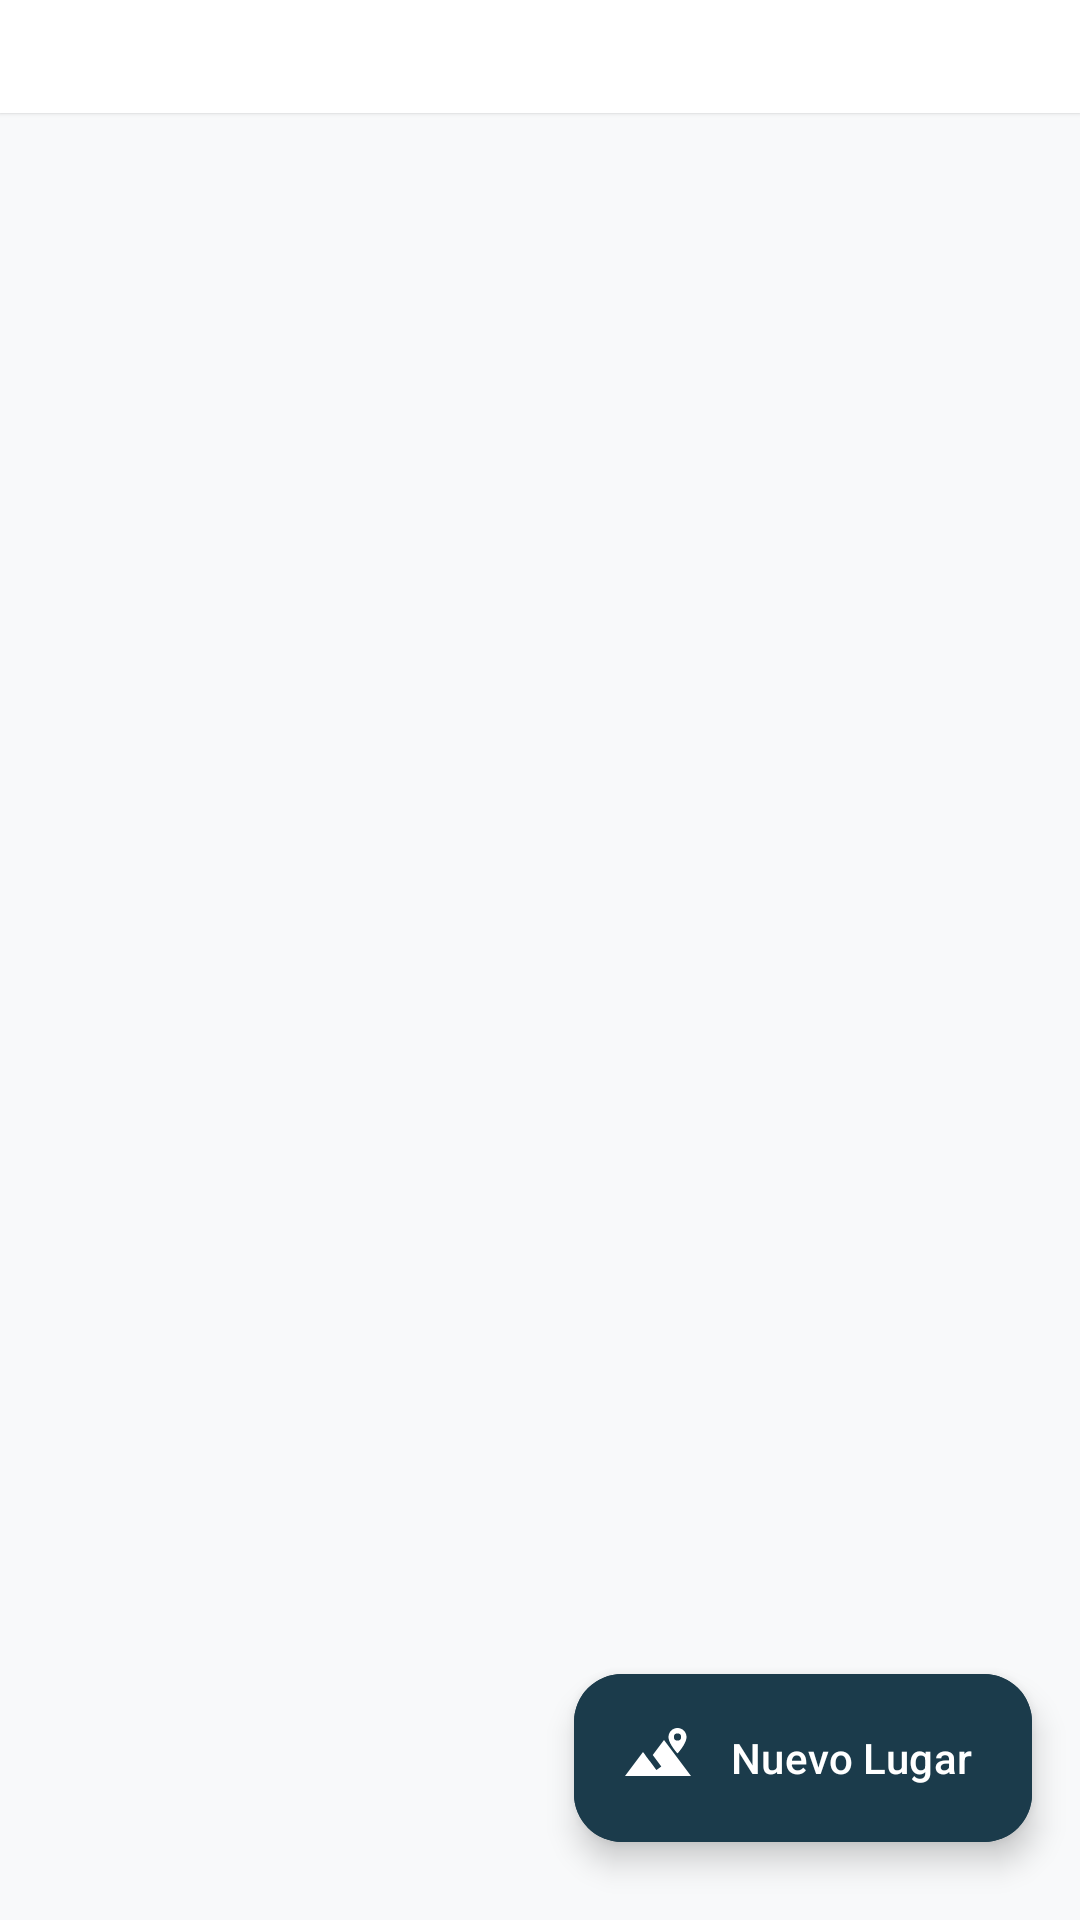

Reconstruct the res/layout file that produces this screen, plus the resources it refers to.
<!-- AndroidManifest.xml: application theme Theme.PerúViajero -->
<!-- res/layout/fragment_admin_catalogo.xml -->
<?xml version="1.0" encoding="utf-8"?>
<androidx.coordinatorlayout.widget.CoordinatorLayout xmlns:android="http://schemas.android.com/apk/res/android"
    xmlns:app="http://schemas.android.com/apk/res-auto"
    xmlns:tools="http://schemas.android.com/tools"
    android:layout_width="match_parent"
    android:layout_height="match_parent"
    android:background="?android:attr/colorBackground">

    <LinearLayout
        android:layout_width="match_parent"
        android:layout_height="match_parent"
        android:orientation="vertical">

        <LinearLayout
            android:layout_width="match_parent"
            android:layout_height="wrap_content"
            android:background="@color/colorCardBackground"
            android:elevation="1dp"
            android:gravity="center_vertical"
            android:orientation="horizontal"
            android:paddingHorizontal="16dp"
            android:paddingVertical="10dp">

            <TextView
                android:id="@+id/tvResumenCatalogoAdmin"
                android:layout_width="0dp"
                android:layout_height="wrap_content"
                android:layout_weight="1"
                android:textColor="@color/colorAdminPrimary"
                android:textSize="13sp"
                android:textStyle="bold"
                tools:text="Catálogo Turístico • 12 lugares activos" />
        </LinearLayout>

        <androidx.recyclerview.widget.RecyclerView
            android:id="@+id/rvAdminCatalogo"
            android:layout_width="match_parent"
            android:layout_height="0dp"
            android:layout_weight="1"
            android:clipToPadding="false"
            android:paddingTop="6dp"
            android:paddingBottom="96dp"
            tools:listitem="@layout/item_admin_destino" />
    </LinearLayout>

    <com.google.android.material.floatingactionbutton.ExtendedFloatingActionButton
        android:id="@+id/fabNuevoDestinoAdmin"
        android:layout_width="wrap_content"
        android:layout_height="wrap_content"
        android:layout_gravity="bottom|end"
        android:layout_marginEnd="16dp"
        android:layout_marginBottom="26dp"
        android:backgroundTint="@color/colorAdminPrimary"
        android:text="Nuevo Lugar"
        android:textAllCaps="false"
        android:textColor="#FFFFFF"
        app:icon="@drawable/ic_explore_mountain"
        app:iconTint="#FFFFFF" />
</androidx.coordinatorlayout.widget.CoordinatorLayout>
<!-- res/layout/item_admin_destino.xml (included above) -->
<?xml version="1.0" encoding="utf-8"?>
<com.google.android.material.card.MaterialCardView xmlns:android="http://schemas.android.com/apk/res/android"
    xmlns:app="http://schemas.android.com/apk/res-auto"
    xmlns:tools="http://schemas.android.com/tools"
    android:id="@+id/cardAdminDestino"
    android:layout_width="match_parent"
    android:layout_height="wrap_content"
    android:layout_marginHorizontal="14dp"
    android:layout_marginVertical="5dp"
    app:cardBackgroundColor="@color/colorCardBackground"
    app:cardCornerRadius="16dp"
    app:cardElevation="2dp"
    app:strokeColor="#16000000"
    app:strokeWidth="1dp">

    <LinearLayout
        android:layout_width="match_parent"
        android:layout_height="wrap_content"
        android:orientation="vertical"
        android:padding="12dp">

        <LinearLayout
            android:layout_width="match_parent"
            android:layout_height="wrap_content"
            android:gravity="center_vertical"
            android:orientation="horizontal">

            <com.google.android.material.card.MaterialCardView
                android:layout_width="64dp"
                android:layout_height="64dp"
                app:cardCornerRadius="12dp"
                app:cardElevation="0dp">

                <ImageView
                    android:id="@+id/ivAdminDestFoto"
                    android:layout_width="match_parent"
                    android:layout_height="match_parent"
                    android:contentDescription="Destino"
                    android:scaleType="centerCrop"
                    tools:src="@tools:sample/backgrounds/scenic" />
            </com.google.android.material.card.MaterialCardView>

            <LinearLayout
                android:layout_width="0dp"
                android:layout_height="wrap_content"
                android:layout_marginStart="12dp"
                android:layout_weight="1"
                android:orientation="vertical">

                <LinearLayout
                    android:layout_width="match_parent"
                    android:layout_height="wrap_content"
                    android:gravity="center_vertical"
                    android:orientation="horizontal">

                    <TextView
                        android:id="@+id/tvAdminDestNombre"
                        android:layout_width="0dp"
                        android:layout_height="wrap_content"
                        android:layout_weight="1"
                        android:ellipsize="end"
                        android:maxLines="1"
                        android:textColor="?android:attr/textColorPrimary"
                        android:textSize="15sp"
                        android:textStyle="bold"
                        tools:text="Machu Picchu" />

                    <TextView
                        android:id="@+id/tvAdminDestEstado"
                        android:layout_width="wrap_content"
                        android:layout_height="wrap_content"
                        android:layout_marginStart="6dp"
                        android:paddingHorizontal="8dp"
                        android:paddingVertical="2dp"
                        android:textColor="#FFFFFF"
                        android:textSize="10sp"
                        android:textStyle="bold"
                        tools:text="ACTIVO" />
                </LinearLayout>

                <TextView
                    android:id="@+id/tvAdminDestUbicacion"
                    android:layout_width="match_parent"
                    android:layout_height="wrap_content"
                    android:layout_marginTop="2dp"
                    android:textColor="?android:attr/textColorSecondary"
                    android:textSize="12sp"
                    tools:text="Urubamba, Cusco • Arqueología • ★ 4.9" />
            </LinearLayout>
        </LinearLayout>

        <LinearLayout
            android:layout_width="match_parent"
            android:layout_height="wrap_content"
            android:layout_marginTop="10dp"
            android:orientation="horizontal">

            <com.google.android.material.button.MaterialButton
                android:id="@+id/btnAdminDestEditar"
                style="@style/Widget.MaterialComponents.Button.OutlinedButton"
                android:layout_width="0dp"
                android:layout_height="36dp"
                android:layout_marginEnd="6dp"
                android:layout_weight="1"
                android:insetTop="0dp"
                android:insetBottom="0dp"
                android:text="Editar Lugar"
                android:textAllCaps="false"
                android:textColor="@color/colorAdminPrimary"
                android:textSize="12sp"
                app:cornerRadius="18dp"
                app:strokeColor="@color/colorAdminPrimary"
                app:strokeWidth="1dp" />

            <com.google.android.material.button.MaterialButton
                android:id="@+id/btnAdminDestToggleVisible"
                style="@style/Widget.MaterialComponents.Button.OutlinedButton"
                android:layout_width="0dp"
                android:layout_height="36dp"
                android:layout_marginStart="6dp"
                android:layout_weight="1"
                android:insetTop="0dp"
                android:insetBottom="0dp"
                android:text="Ocultar"
                android:textAllCaps="false"
                android:textColor="@color/colorAccent"
                android:textSize="12sp"
                app:cornerRadius="18dp"
                app:strokeColor="@color/colorAccent"
                app:strokeWidth="1dp" />
        </LinearLayout>
    </LinearLayout>
</com.google.android.material.card.MaterialCardView>
<!-- resources referenced by this layout -->
<resources>
  <color name="colorAccent">#C1272D</color>
  <color name="colorAdminPrimary">#1B3B4B</color>
  <color name="colorCardBackground">#FFFFFF</color>
  <!-- drawable ic_explore_mountain (drawable) -->
  <vector xmlns:android="http://schemas.android.com/apk/res/android"
      android:width="24dp"
      android:height="24dp"
      android:viewportWidth="24"
      android:viewportHeight="24">
      <path
          android:fillColor="#FFFFFFFF"
          android:pathData="M14,6L10.25,11L13.1,14.8L11.5,16C9.81,13.75 7,10 7,10L1,18H23L14,6Z" />
      <path
          android:fillColor="#FFFFFFFF"
          android:pathData="M18.5,2C16.84,2 15.5,3.34 15.5,5C15.5,7.25 18.5,10.5 18.5,10.5C18.5,10.5 21.5,7.25 21.5,5C21.5,3.34 20.16,2 18.5,2M18.5,6.2A1.2,1.2 0 1,1 19.7,5A1.2,1.2 0 0,1 18.5,6.2Z" />
  </vector>
  <style name="Theme.PerúViajero" parent="Base.Theme.PerúViajero" />
  <style name="Base.Theme.PerúViajero" parent="Theme.Material3.DayNight.NoActionBar">
          <item name="colorPrimary">@color/colorPrimary</item>
          <item name="colorPrimaryDark">@color/colorPrimaryDark</item>
          <item name="colorOnPrimary">@color/white</item>
          <item name="colorPrimaryContainer">#E6F4EC</item>
          <item name="colorOnPrimaryContainer">@color/colorPrimaryDark</item>
          <item name="colorSecondary">@color/colorAccent</item>
          <item name="colorOnSecondary">@color/white</item>
          <item name="colorError">@color/colorError</item>
          <item name="android:colorBackground">@color/colorBackground</item>
          <item name="colorSurface">@color/colorCardBackground</item>
          <item name="colorOnSurface">@color/colorTextPrimary</item>
          <item name="colorControlActivated">@color/colorPrimary</item>
          <item name="android:textColorPrimary">@color/colorTextPrimary</item>
          <item name="android:textColorSecondary">@color/colorTextSecondary</item>
          <item name="android:statusBarColor">@color/colorPrimaryDark</item>
      </style>
  <color name="colorPrimary">#006837</color>
  <color name="colorPrimaryDark">#004D25</color>
  <color name="white">#FFFFFFFF</color>
  <color name="colorError">#D32F2F</color>
  <color name="colorBackground">#F8F9FA</color>
  <color name="colorTextPrimary">#212529</color>
  <color name="colorTextSecondary">#6C757D</color>
</resources>
